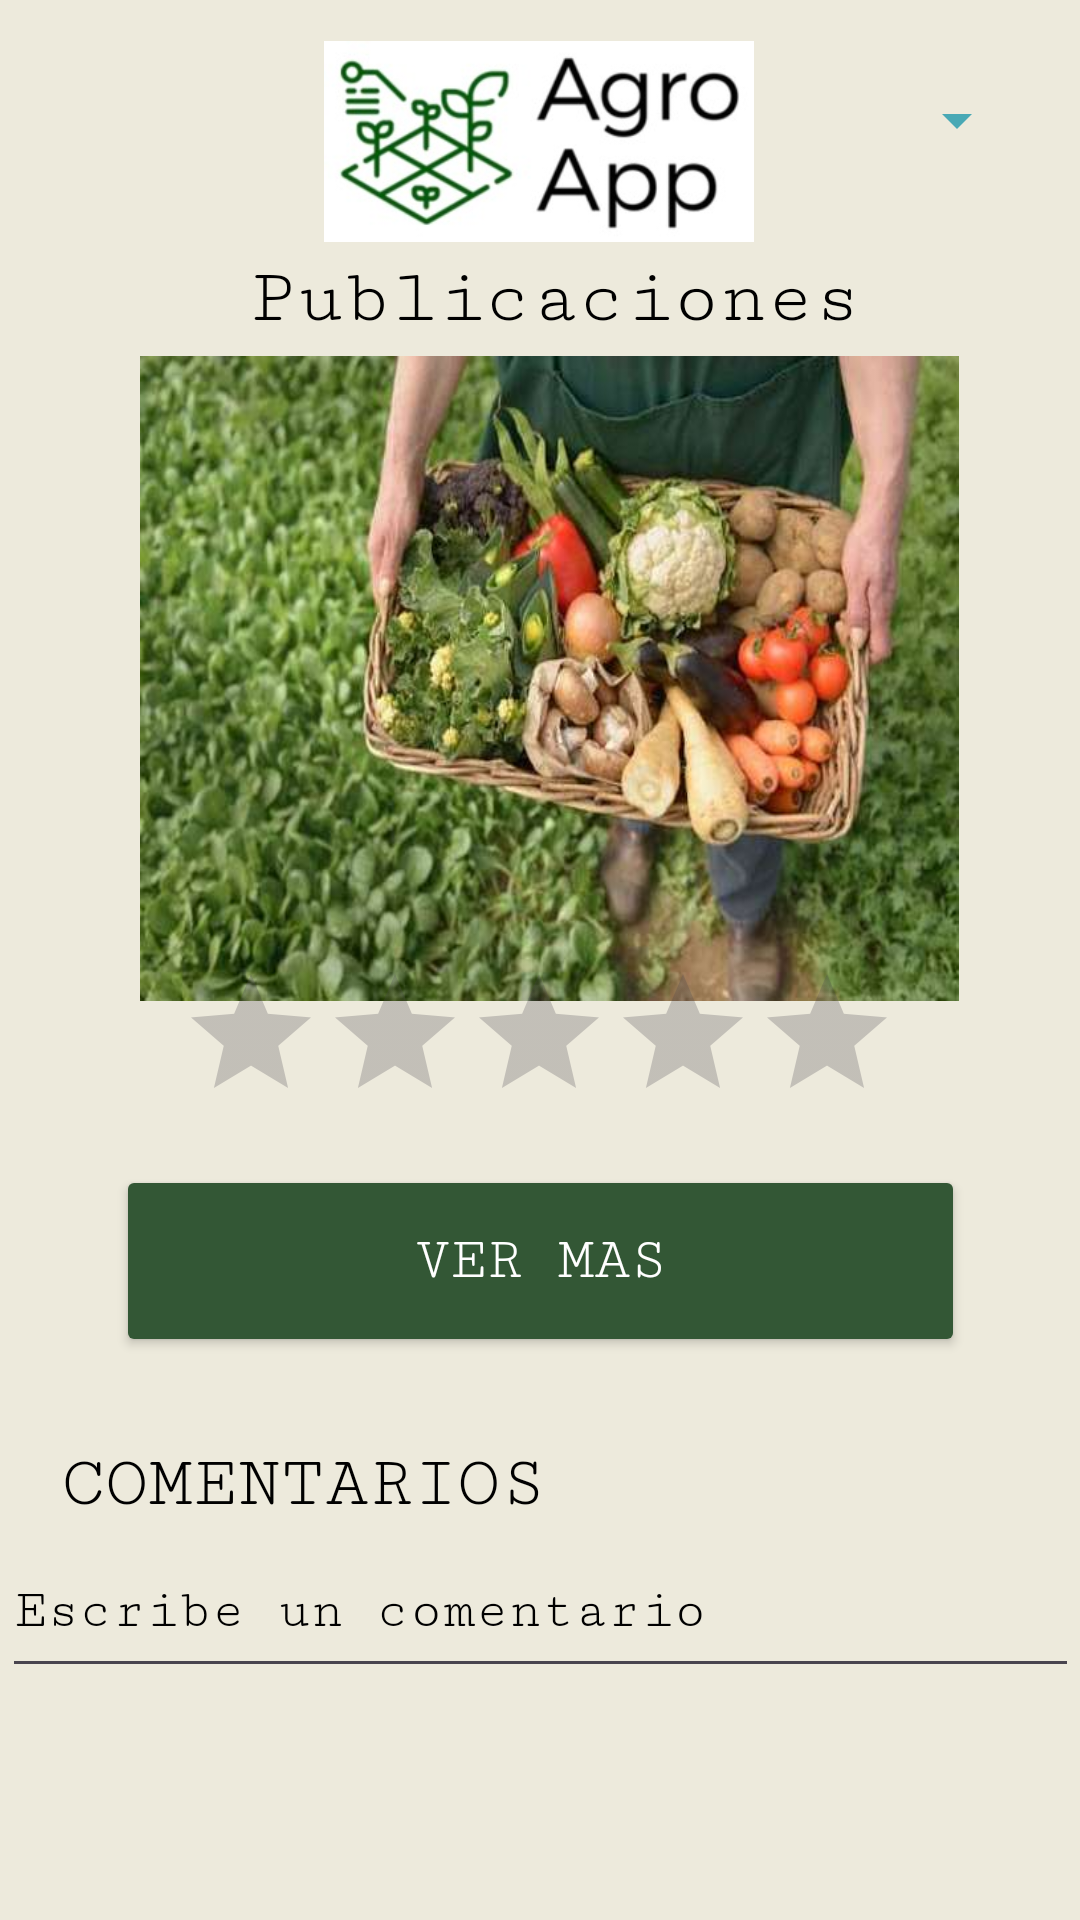

Here is an Android app screen rendered from its layout file. Give the layout XML and the strings, colors and styles it references.
<!-- AndroidManifest.xml: application theme Theme.WEB -->
<!-- res/layout/activity_main4.xml -->
<?xml version="1.0" encoding="utf-8"?>
<androidx.constraintlayout.widget.ConstraintLayout xmlns:android="http://schemas.android.com/apk/res/android"
    xmlns:app="http://schemas.android.com/apk/res-auto"
    xmlns:tools="http://schemas.android.com/tools"
    android:layout_width="match_parent"
    android:layout_height="match_parent"
    android:background="#EDEADC"
    android:foregroundTint="#000000"
    tools:context=".MainActivity4">

    <ImageView
        android:id="@+id/logo4"
        android:layout_width="158dp"
        android:layout_height="67dp"
        app:layout_constraintBottom_toBottomOf="parent"
        app:layout_constraintEnd_toEndOf="parent"
        app:layout_constraintHorizontal_bias="0.498"
        app:layout_constraintStart_toStartOf="parent"
        app:layout_constraintTop_toTopOf="parent"
        app:layout_constraintVertical_bias="0.024"
        app:srcCompat="@drawable/logo" />

    <ImageView
        android:id="@+id/producto"
        android:layout_width="273dp"
        android:layout_height="215dp"
        android:scaleType="fitXY"
        app:layout_constraintBottom_toBottomOf="parent"
        app:layout_constraintEnd_toEndOf="parent"
        app:layout_constraintHorizontal_bias="0.536"
        app:layout_constraintStart_toStartOf="parent"
        app:layout_constraintTop_toTopOf="parent"
        app:layout_constraintVertical_bias="0.279"
        app:srcCompat="@drawable/producto" />

    <Button
        android:id="@+id/vermas"
        android:layout_width="283dp"
        android:layout_height="64dp"
        android:backgroundTint="#335735"
        android:fontFamily="serif-monospace"
        android:text="VER MAS"
        android:textColor="#FFFFFF"
        android:textSize="20sp"
        app:layout_constraintBottom_toBottomOf="parent"
        app:layout_constraintEnd_toEndOf="parent"
        app:layout_constraintStart_toStartOf="parent"
        app:layout_constraintTop_toTopOf="parent"
        app:layout_constraintVertical_bias="0.674" />

    <TextView
        android:id="@+id/comentarios"
        android:layout_width="wrap_content"
        android:layout_height="wrap_content"
        android:fontFamily="serif-monospace"
        android:text="COMENTARIOS"
        android:textColor="#000000"
        android:textSize="24sp"
        app:layout_constraintBottom_toBottomOf="parent"
        app:layout_constraintEnd_toEndOf="parent"
        app:layout_constraintHorizontal_bias="0.103"
        app:layout_constraintStart_toStartOf="parent"
        app:layout_constraintTop_toTopOf="parent"
        app:layout_constraintVertical_bias="0.785" />

    <EditText
        android:id="@+id/coment"
        android:layout_width="359dp"
        android:layout_height="54dp"
        android:ems="10"
        android:fontFamily="serif-monospace"
        android:hint="Escribe un comentario"
        android:inputType="text"
        android:textColor="#000000"
        android:textColorHint="#000000"
        app:layout_constraintBottom_toBottomOf="parent"
        app:layout_constraintEnd_toEndOf="parent"
        app:layout_constraintStart_toStartOf="parent"
        app:layout_constraintTop_toTopOf="parent"
        app:layout_constraintVertical_bias="0.868" />

    <RatingBar
        android:id="@+id/estrellas"
        android:layout_width="wrap_content"
        android:layout_height="wrap_content"
        android:backgroundTint="#FDD835"
        android:foregroundTint="#000000"
        android:progressTint="#D9E620"
        app:layout_constraintBottom_toBottomOf="parent"
        app:layout_constraintEnd_toEndOf="parent"
        app:layout_constraintHorizontal_bias="0.497"
        app:layout_constraintStart_toStartOf="parent"
        app:layout_constraintTop_toTopOf="parent"
        app:layout_constraintVertical_bias="0.55" />

    <Spinner
        android:id="@+id/menuSpinner"
        android:layout_width="wrap_content"
        android:layout_height="wrap_content"
        android:layout_marginTop="28dp"
        android:backgroundTint="#49A9B5"
        android:foregroundTint="#000000"
        app:layout_constraintEnd_toEndOf="parent"
        app:layout_constraintHorizontal_bias="0.945"
        app:layout_constraintStart_toStartOf="parent"
        app:layout_constraintTop_toTopOf="parent" />

    <TextView
        android:id="@+id/textView3"
        android:layout_width="wrap_content"
        android:layout_height="wrap_content"
        android:fontFamily="serif-monospace"
        android:text="Publicaciones"
        android:textColor="#000000"
        android:textColorHint="#000000"
        android:textSize="26sp"
        app:layout_constraintBottom_toBottomOf="parent"
        app:layout_constraintEnd_toEndOf="parent"
        app:layout_constraintHorizontal_bias="0.534"
        app:layout_constraintStart_toStartOf="parent"
        app:layout_constraintTop_toTopOf="parent"
        app:layout_constraintVertical_bias="0.139" />


</androidx.constraintlayout.widget.ConstraintLayout>
<!-- resources referenced by this layout -->
<resources>
  <!-- drawable logo: jpg bitmap (drawable, 13509 bytes) -->
  <!-- drawable producto: jpg bitmap (drawable, 39883 bytes) -->
  <style name="Theme.WEB" parent="Base.Theme.WEB" />
  <style name="Base.Theme.WEB" parent="Theme.Material3.DayNight.NoActionBar">
          
          
      </style>
</resources>
